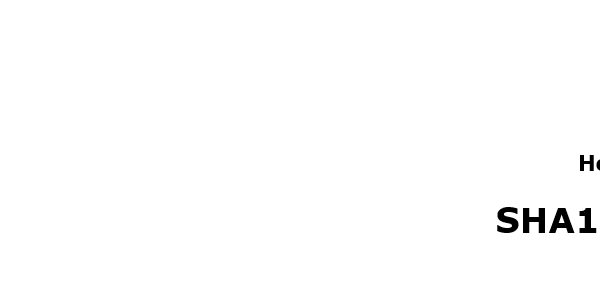
Task: Calculate Client Security Hash - Level3 - Assignment in Robotic Enterprise Framework
Workflow: SHA1Online_GetHashCode

Step 1: Attach Browser 'iexplore.exe SHA1' in window 'SHA1 online'

Step 2: type [in_ClientInformation] into the text box (no picture)

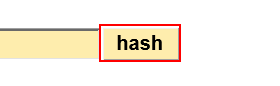
Step 3: click on the text box

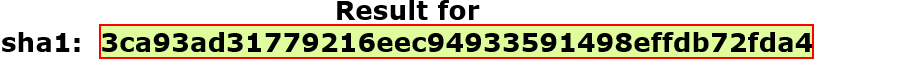
Step 4: get-text from the element
